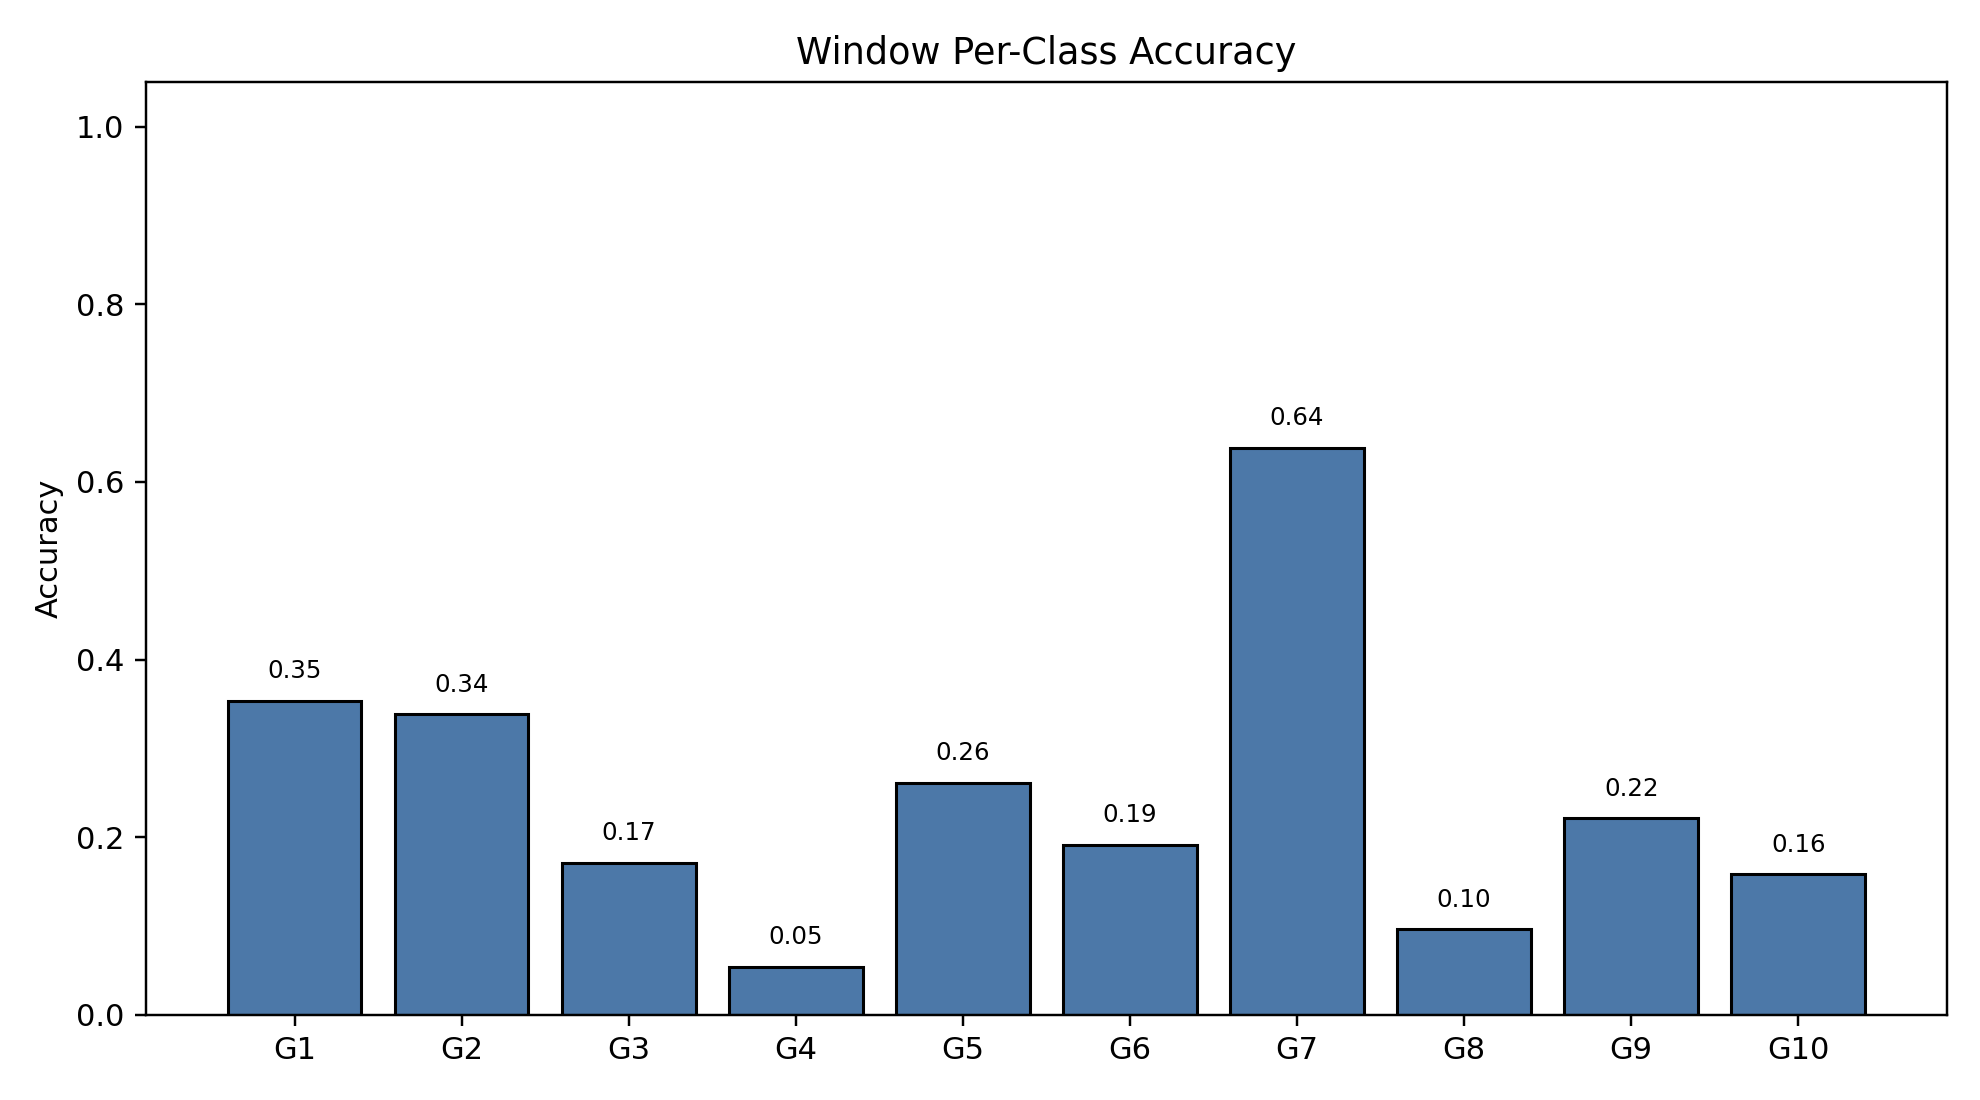

Values plotted in this chart, from the file beside it:
class_index, gesture_id, support, correct, accuracy
0, 1, 790, 279, 0.3532
1, 2, 692, 234, 0.3382
2, 3, 766, 131, 0.171
3, 4, 743, 40, 0.05384
4, 5, 735, 192, 0.2612
5, 6, 763, 146, 0.1913
6, 7, 755, 482, 0.6384
7, 8, 707, 68, 0.09618
8, 9, 687, 152, 0.2213
9, 10, 683, 108, 0.1581
